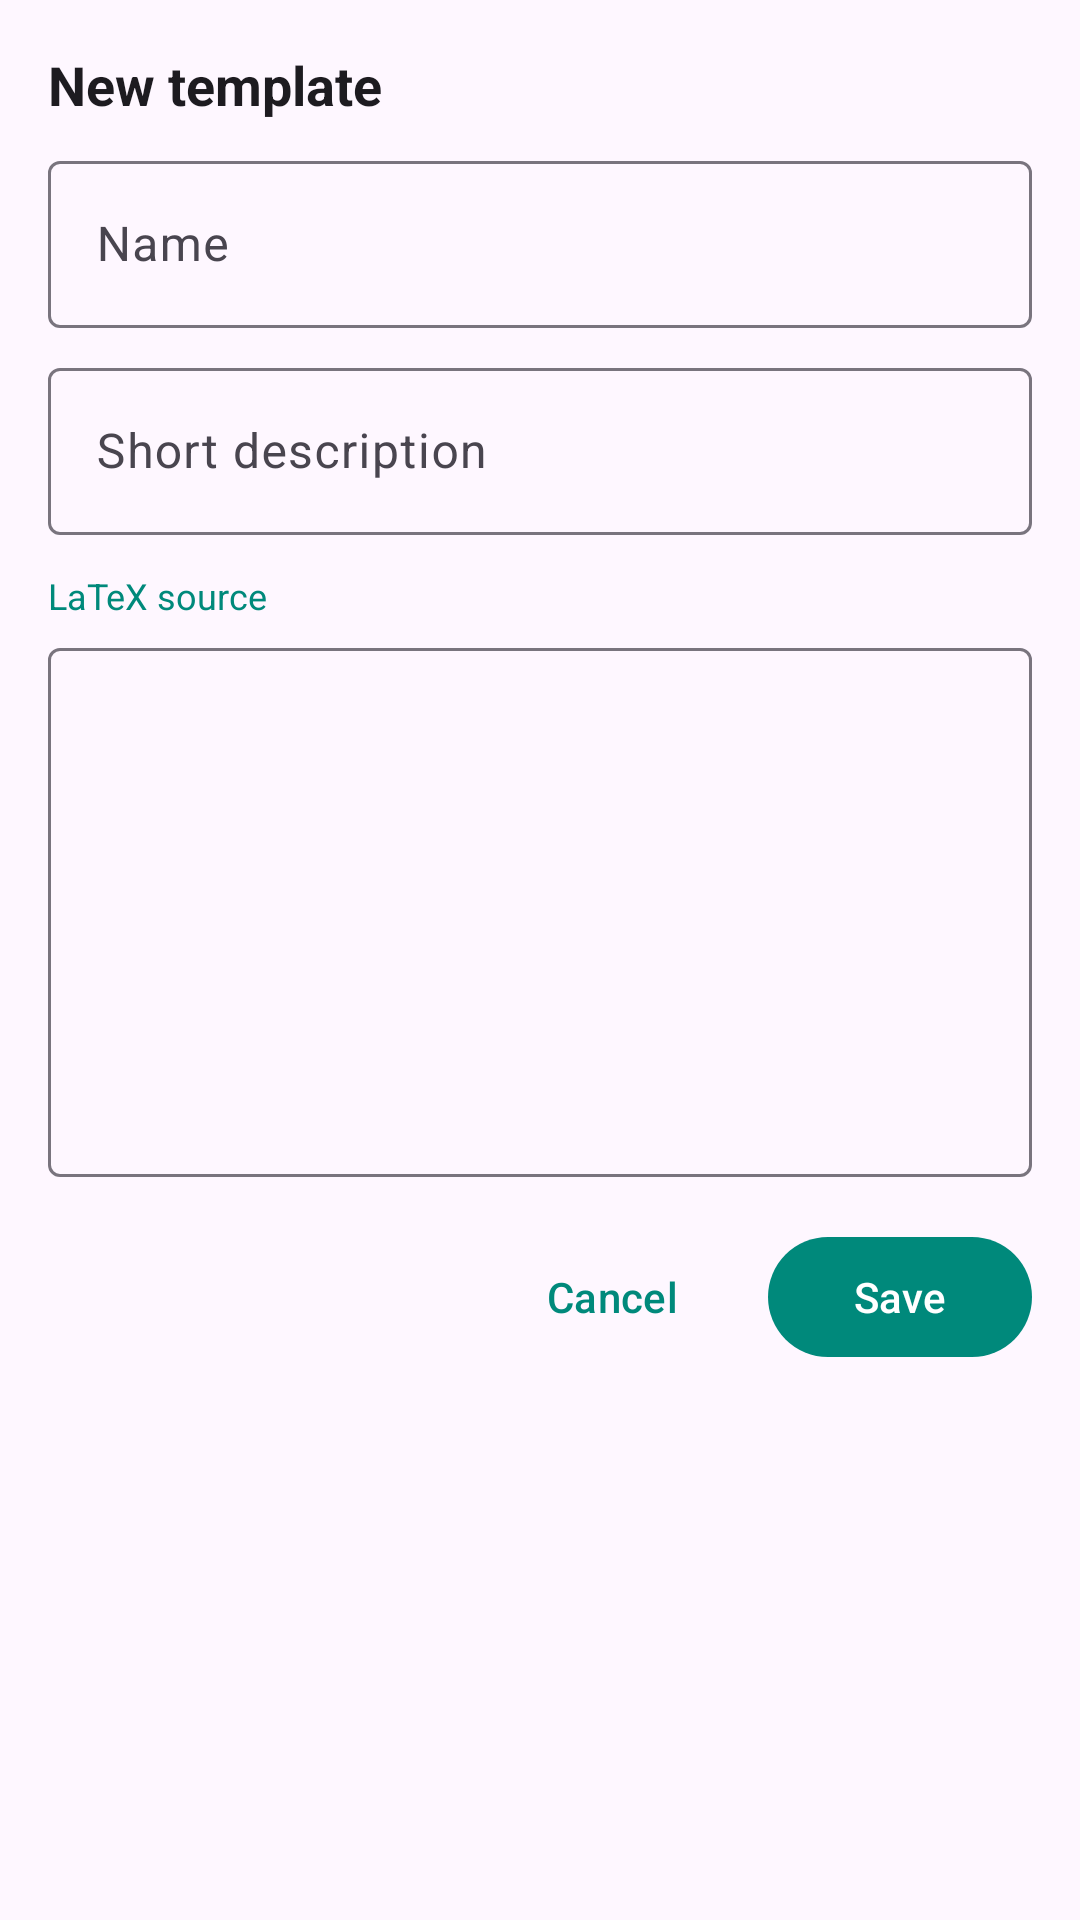

This screen was rendered from an Android layout file. Write that file and the resources it references.
<!-- AndroidManifest.xml: application theme Theme.LiveLatexApp -->
<!-- res/layout/dialog_edit_template.xml -->
<?xml version="1.0" encoding="utf-8"?>
<ScrollView xmlns:android="http://schemas.android.com/apk/res/android"
    xmlns:app="http://schemas.android.com/apk/res-auto"
    android:layout_width="match_parent"
    android:layout_height="wrap_content"
    android:fillViewport="true">

    <LinearLayout
        android:layout_width="match_parent"
        android:layout_height="wrap_content"
        android:orientation="vertical"
        android:padding="16dp">

        <TextView
            android:id="@+id/edit_template_title"
            android:layout_width="wrap_content"
            android:layout_height="wrap_content"
            android:text="@string/template_new"
            android:textSize="18sp"
            android:textStyle="bold"
            android:textColor="?attr/colorOnSurface"/>

        <LinearLayout
            android:id="@+id/startFromRow"
            android:layout_width="match_parent"
            android:layout_height="wrap_content"
            android:layout_marginTop="12dp"
            android:orientation="vertical"
            android:visibility="gone">

            <TextView
                android:layout_width="wrap_content"
                android:layout_height="wrap_content"
                android:text="@string/template_start_from"
                android:textSize="12sp"
                android:textColor="?attr/colorPrimary"/>

            <Spinner
                android:id="@+id/spinnerStartFromBuiltin"
                android:layout_width="match_parent"
                android:layout_height="wrap_content"
                android:minHeight="48dp"/>
        </LinearLayout>

        <com.google.android.material.textfield.TextInputLayout
            android:layout_width="match_parent"
            android:layout_height="wrap_content"
            android:layout_marginTop="8dp"
            android:hint="@string/template_name_label"
            app:boxBackgroundMode="outline">

            <com.google.android.material.textfield.TextInputEditText
                android:id="@+id/editTemplateName"
                android:layout_width="match_parent"
                android:layout_height="wrap_content"
                android:inputType="text"
                android:maxLines="2"/>
        </com.google.android.material.textfield.TextInputLayout>

        <com.google.android.material.textfield.TextInputLayout
            android:layout_width="match_parent"
            android:layout_height="wrap_content"
            android:layout_marginTop="8dp"
            android:hint="@string/template_description_label"
            app:boxBackgroundMode="outline">

            <com.google.android.material.textfield.TextInputEditText
                android:id="@+id/editTemplateDescription"
                android:layout_width="match_parent"
                android:layout_height="wrap_content"
                android:inputType="textMultiLine"
                android:minLines="1"
                android:maxLines="4"/>
        </com.google.android.material.textfield.TextInputLayout>

        <TextView
            android:layout_width="wrap_content"
            android:layout_height="wrap_content"
            android:layout_marginTop="12dp"
            android:text="@string/template_body_label"
            android:textSize="12sp"
            android:textColor="?attr/colorPrimary"/>

        <com.google.android.material.textfield.TextInputLayout
            android:layout_width="match_parent"
            android:layout_height="wrap_content"
            android:layout_marginTop="4dp"
            app:boxBackgroundMode="outline">

            <com.google.android.material.textfield.TextInputEditText
                android:id="@+id/editTemplateBody"
                android:layout_width="match_parent"
                android:layout_height="wrap_content"
                android:gravity="top|start"
                android:inputType="textMultiLine|textNoSuggestions"
                android:minLines="10"
                android:scrollbars="vertical"
                android:textSize="12sp"
                android:typeface="monospace"/>
        </com.google.android.material.textfield.TextInputLayout>

        <LinearLayout
            android:layout_width="match_parent"
            android:layout_height="wrap_content"
            android:layout_marginTop="16dp"
            android:gravity="end"
            android:orientation="horizontal">

            <com.google.android.material.button.MaterialButton
                android:id="@+id/btnEditTemplateCancel"
                style="@style/Widget.Material3.Button.TextButton"
                android:layout_width="wrap_content"
                android:layout_height="wrap_content"
                android:text="@string/cancel"/>

            <com.google.android.material.button.MaterialButton
                android:id="@+id/btnEditTemplateSave"
                android:layout_width="wrap_content"
                android:layout_height="wrap_content"
                android:layout_marginStart="8dp"
                android:text="@string/save"/>
        </LinearLayout>
    </LinearLayout>
</ScrollView>
<!-- resources referenced by this layout -->
<resources>
  <string name="cancel">Cancel</string>
  <string name="save">Save</string>
  <string name="template_body_label">LaTeX source</string>
  <string name="template_description_label">Short description</string>
  <string name="template_name_label">Name</string>
  <string name="template_new">New template</string>
  <string name="template_start_from">Start from built-in</string>
  <style name="Theme.LiveLatexApp" parent="Base.Theme.LiveLatexApp" />
  <style name="Base.Theme.LiveLatexApp" parent="Theme.Material3.DayNight.NoActionBar">
          <item name="colorPrimary">@color/teal_500</item>
          <item name="colorPrimaryDark">@color/teal_700</item>
          <item name="colorError">@color/error_red</item>
          <item name="colorOnPrimary">@color/white</item>
          <item name="colorPrimaryContainer">#E0F2F1</item>
          <item name="colorOnPrimaryContainer">#00251A</item>
      </style>
  <color name="teal_500">#00897B</color>
  <color name="teal_700">#00695C</color>
  <color name="error_red">#F44336</color>
  <color name="white">#FFFFFFFF</color>
</resources>
